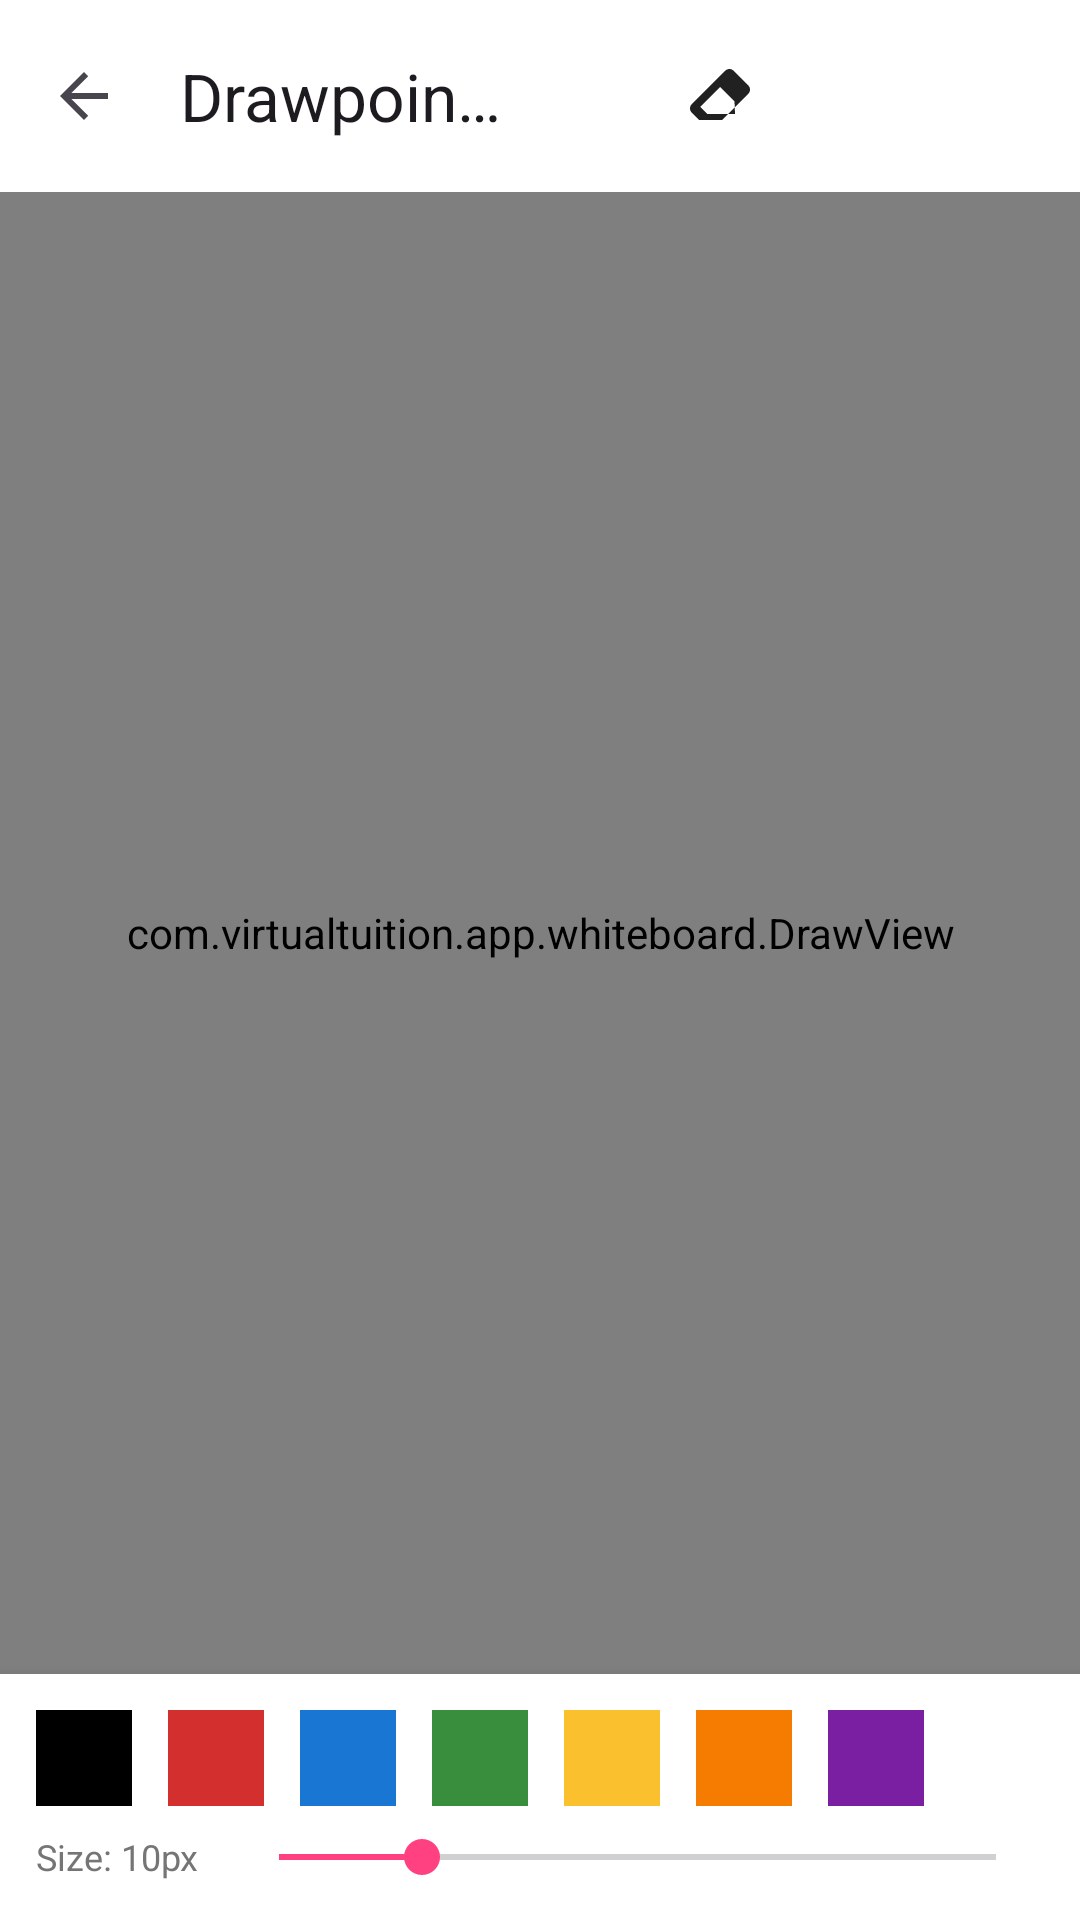

Android layout source for this screen:
<!-- AndroidManifest.xml: application theme Theme.VirtualTuition -->
<!-- res/layout/activity_whiteboard.xml -->
<?xml version="1.0" encoding="utf-8"?>
<androidx.constraintlayout.widget.ConstraintLayout
    xmlns:android="http://schemas.android.com/apk/res/android"
    xmlns:app="http://schemas.android.com/apk/res-auto"
    android:layout_width="match_parent"
    android:layout_height="match_parent"
    android:background="@color/surface">

    
    <androidx.appcompat.widget.Toolbar
        android:id="@+id/whiteboardToolbar"
        android:layout_width="match_parent"
        android:layout_height="?attr/actionBarSize"
        android:background="@color/surface"
        app:navigationIcon="?attr/homeAsUpIndicator"
        app:title="@string/title_whiteboard"
        app:layout_constraintTop_toTopOf="parent">

        <LinearLayout
            android:layout_width="wrap_content"
            android:layout_height="match_parent"
            android:layout_gravity="end"
            android:gravity="center_vertical"
            android:orientation="horizontal"
            android:paddingEnd="12dp">

            <ImageButton
                android:id="@+id/btnUndoStroke"
                android:layout_width="40dp"
                android:layout_height="40dp"
                android:background="?attr/selectableItemBackgroundBorderless"
                android:src="@drawable/ic_undo"
                app:tint="@color/text_primary"
                android:contentDescription="@string/btn_undo" />

            <ImageButton
                android:id="@+id/btnToggleEraser"
                android:layout_width="40dp"
                android:layout_height="40dp"
                android:layout_marginStart="4dp"
                android:background="?attr/selectableItemBackgroundBorderless"
                android:src="@drawable/ic_eraser"
                app:tint="@color/text_primary"
                android:contentDescription="@string/btn_eraser" />

            <ImageButton
                android:id="@+id/btnClearCanvas"
                android:layout_width="40dp"
                android:layout_height="40dp"
                android:layout_marginStart="4dp"
                android:background="?attr/selectableItemBackgroundBorderless"
                android:src="@drawable/ic_clear"
                app:tint="@color/palette_red"
                android:contentDescription="@string/btn_clear" />

            <ImageButton
                android:id="@+id/btnExportCanvas"
                android:layout_width="40dp"
                android:layout_height="40dp"
                android:layout_marginStart="4dp"
                android:background="?attr/selectableItemBackgroundBorderless"
                android:src="@drawable/ic_share"
                app:tint="@color/primary"
                android:contentDescription="@string/btn_export" />
        </LinearLayout>
    </androidx.appcompat.widget.Toolbar>

    
    <com.virtualtuition.app.whiteboard.DrawView
        android:id="@+id/drawView"
        android:layout_width="0dp"
        android:layout_height="0dp"
        android:background="#FFFFFF"
        app:layout_constraintTop_toBottomOf="@id/whiteboardToolbar"
        app:layout_constraintBottom_toTopOf="@id/toolsCard"
        app:layout_constraintStart_toStartOf="parent"
        app:layout_constraintEnd_toEndOf="parent" />

    
    <androidx.cardview.widget.CardView
        android:id="@+id/toolsCard"
        android:layout_width="match_parent"
        android:layout_height="wrap_content"
        app:cardCornerRadius="0dp"
        app:cardElevation="8dp"
        app:layout_constraintBottom_toBottomOf="parent">

        <LinearLayout
            android:layout_width="match_parent"
            android:layout_height="wrap_content"
            android:orientation="vertical"
            android:padding="12dp">

            
            <HorizontalScrollView
                android:layout_width="match_parent"
                android:layout_height="wrap_content"
                android:scrollbars="none">

                <LinearLayout
                    android:id="@+id/layoutColorPalette"
                    android:layout_width="wrap_content"
                    android:layout_height="wrap_content"
                    android:gravity="center_vertical"
                    android:orientation="horizontal">

                    
                    <View
                        android:id="@+id/colorBlack"
                        android:layout_width="32dp"
                        android:layout_height="32dp"
                        android:layout_marginEnd="12dp"
                        android:background="@color/palette_black" />

                    <View
                        android:id="@+id/colorRed"
                        android:layout_width="32dp"
                        android:layout_height="32dp"
                        android:layout_marginEnd="12dp"
                        android:background="@color/palette_red" />

                    <View
                        android:id="@+id/colorBlue"
                        android:layout_width="32dp"
                        android:layout_height="32dp"
                        android:layout_marginEnd="12dp"
                        android:background="@color/palette_blue" />

                    <View
                        android:id="@+id/colorGreen"
                        android:layout_width="32dp"
                        android:layout_height="32dp"
                        android:layout_marginEnd="12dp"
                        android:background="@color/palette_green" />

                    <View
                        android:id="@+id/colorYellow"
                        android:layout_width="32dp"
                        android:layout_height="32dp"
                        android:layout_marginEnd="12dp"
                        android:background="@color/palette_yellow" />

                    <View
                        android:id="@+id/colorOrange"
                        android:layout_width="32dp"
                        android:layout_height="32dp"
                        android:layout_marginEnd="12dp"
                        android:background="@color/palette_orange" />

                    <View
                        android:id="@+id/colorPurple"
                        android:layout_width="32dp"
                        android:layout_height="32dp"
                        android:layout_marginEnd="12dp"
                        android:background="@color/palette_purple" />
                </LinearLayout>
            </HorizontalScrollView>

            
            <LinearLayout
                android:layout_width="match_parent"
                android:layout_height="wrap_content"
                android:layout_marginTop="8dp"
                android:gravity="center_vertical"
                android:orientation="horizontal">

                <TextView
                    android:id="@+id/tvBrushSize"
                    android:layout_width="wrap_content"
                    android:layout_height="wrap_content"
                    android:text="Size: 10px"
                    android:textColor="@color/text_secondary"
                    android:textSize="12sp"
                    android:minWidth="65dp" />

                <SeekBar
                    android:id="@+id/seekBarThickness"
                    android:layout_width="0dp"
                    android:layout_height="wrap_content"
                    android:layout_weight="1"
                    android:max="50"
                    android:progress="10" />
            </LinearLayout>

        </LinearLayout>
    </androidx.cardview.widget.CardView>

</androidx.constraintlayout.widget.ConstraintLayout>
<!-- resources referenced by this layout -->
<resources>
  <color name="palette_black">#000000</color>
  <color name="palette_blue">#1976D2</color>
  <color name="palette_green">#388E3C</color>
  <color name="palette_orange">#F57C00</color>
  <color name="palette_purple">#7B1FA2</color>
  <color name="palette_red">#D32F2F</color>
  <color name="palette_yellow">#FBC02D</color>
  <color name="primary">#1976D2</color>
  <color name="surface">#FFFFFF</color>
  <color name="text_primary">#212121</color>
  <color name="text_secondary">#757575</color>
  <!-- drawable ic_eraser (drawable) -->
  <vector xmlns:android="http://schemas.android.com/apk/res/android"
      android:width="24dp"
      android:height="24dp"
      android:viewportWidth="24"
      android:viewportHeight="24">
    <path
        android:fillColor="#FFFFFFFF"
        android:pathData="M15.14,3c-0.51,0 -1.02,0.2 -1.41,0.59L2.59,14.73c-0.78,0.78 -0.78,2.05 0,2.83L5.03,20h7.66l8.72,-8.72c0.78,-0.78 0.78,-2.05 0,-2.83l-4.86,-4.86c-0.39,-0.39 -0.9,-0.59 -1.41,-0.59zM17,18H7.83l-2.41,-2.41 6.59,-6.59 4.83,4.83L17,18z"/>
  </vector>
  <string name="btn_clear">Clear</string>
  <string name="btn_eraser">Eraser</string>
  <string name="btn_export">Export</string>
  <string name="btn_undo">Undo</string>
  <string name="title_whiteboard">Drawpoint Whiteboard</string>
  <style name="Theme.VirtualTuition" parent="Theme.Material3.DayNight.NoActionBar">
          
          <item name="colorPrimary">@color/primary</item>
          <item name="colorPrimaryVariant">@color/primary_dark</item>
          <item name="colorOnPrimary">@color/surface</item>
          
          <item name="colorSecondary">@color/accent</item>
          <item name="colorSecondaryVariant">@color/accent</item>
          <item name="colorOnSecondary">@color/surface</item>
          
          <item name="android:statusBarColor">?attr/colorPrimaryVariant</item>
          <item name="android:windowBackground">@color/background</item>
      </style>
  <color name="primary_dark">#0D47A1</color>
  <color name="accent">#FF4081</color>
  <color name="background">#F8F9FA</color>
</resources>
